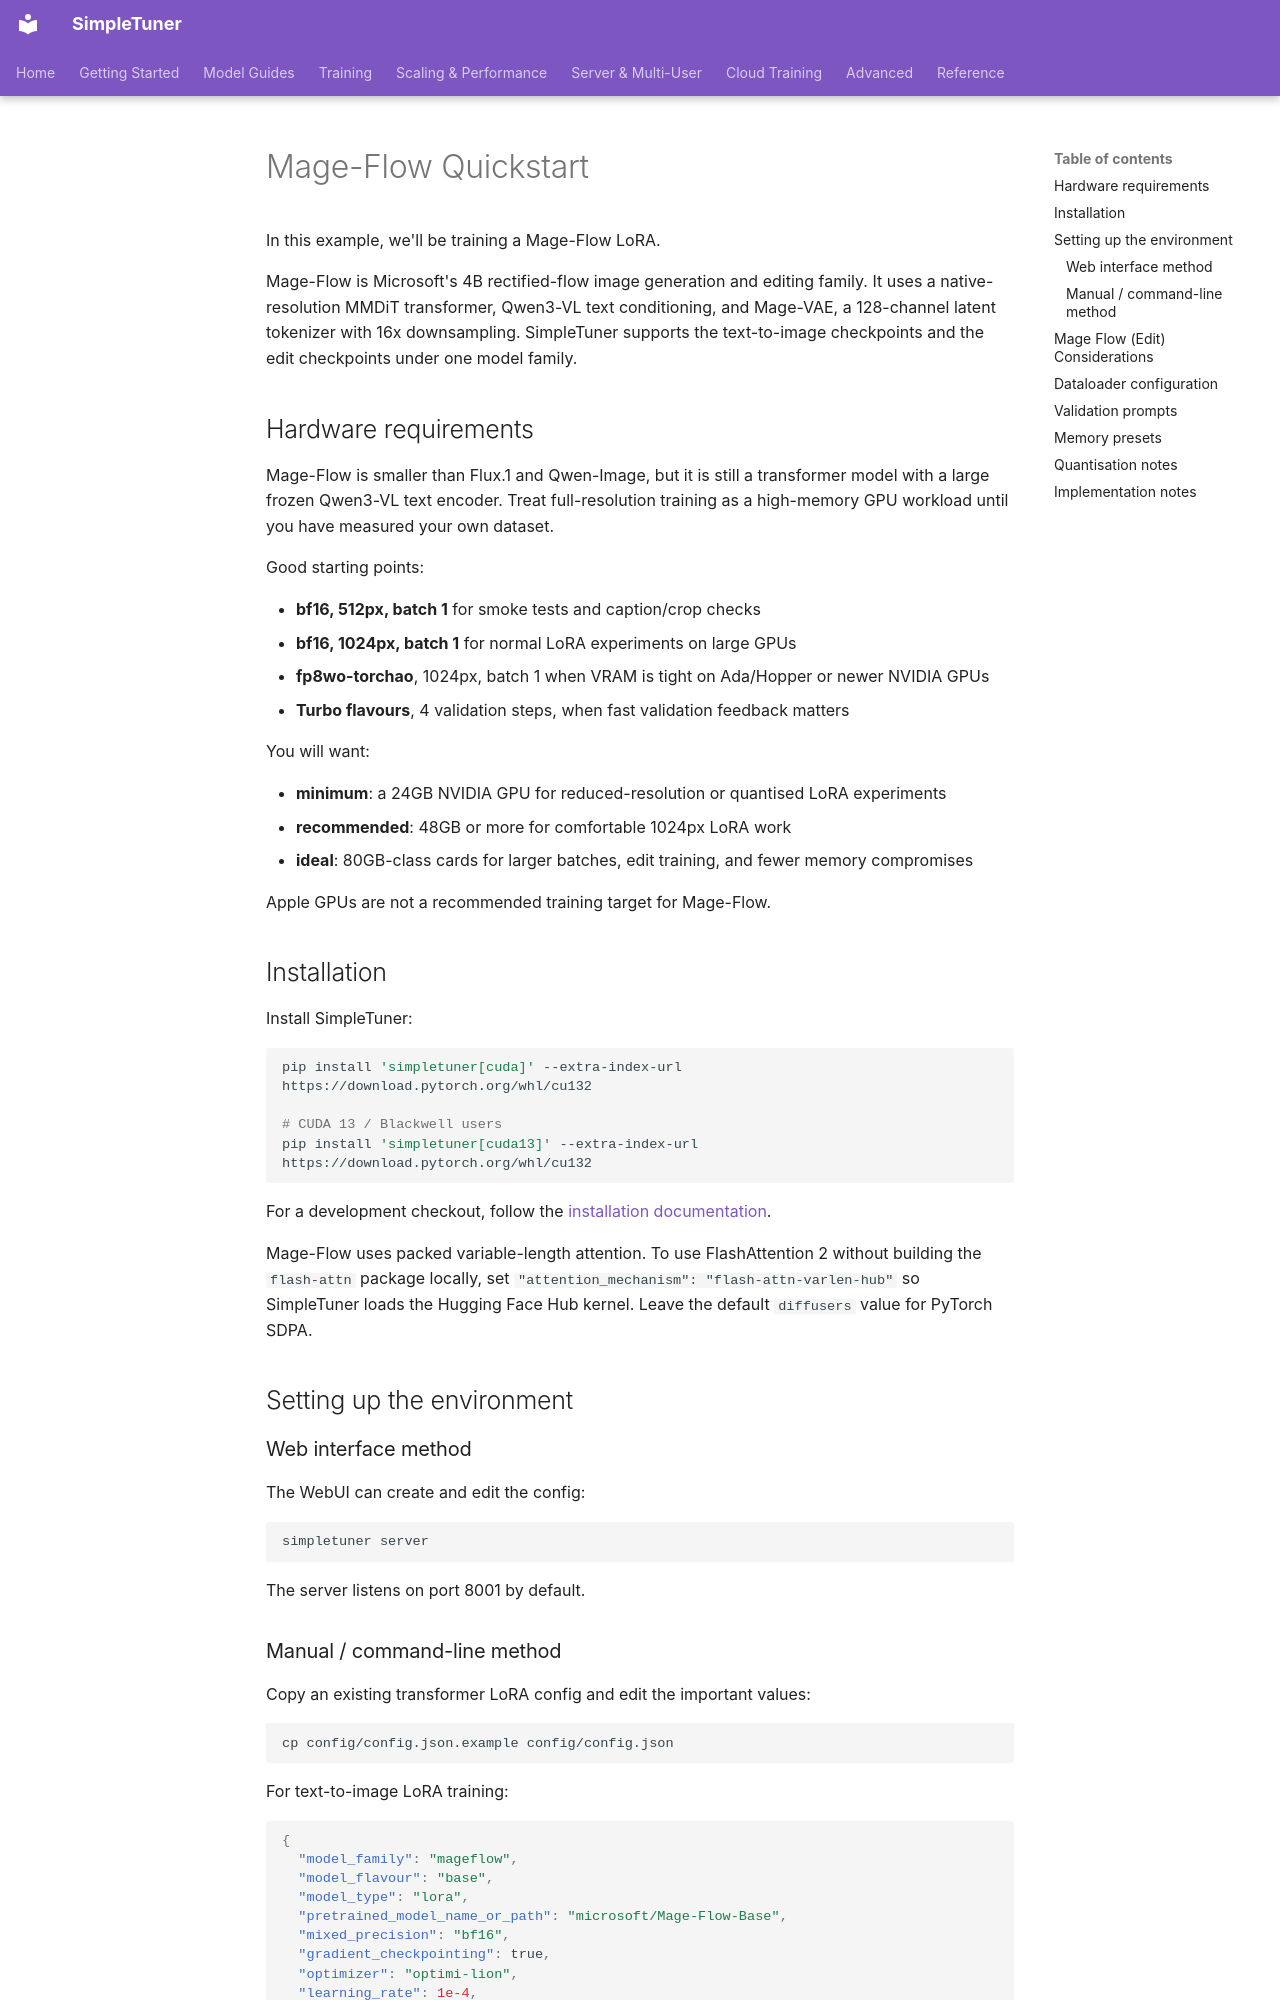

repository: bghira/SimpleTuner · page: quickstart/MAGEFLOW/index.html · generator: mkdocs

# Mage-Flow Quickstart

In this example, we'll be training a Mage-Flow LoRA.

Mage-Flow is Microsoft's 4B rectified-flow image generation and editing family. It uses a native-resolution MMDiT transformer, Qwen3-VL text conditioning, and Mage-VAE, a 128-channel latent tokenizer with 16x downsampling. SimpleTuner supports the text-to-image checkpoints and the edit checkpoints under one model family.

## Hardware requirements

Mage-Flow is smaller than Flux.1 and Qwen-Image, but it is still a transformer model with a large frozen Qwen3-VL text encoder. Treat full-resolution training as a high-memory GPU workload until you have measured your own dataset.

Good starting points:

- **bf16, 512px, batch 1** for smoke tests and caption/crop checks
- **bf16, 1024px, batch 1** for normal LoRA experiments on large GPUs
- **fp8wo-torchao**, 1024px, batch 1 when VRAM is tight on Ada/Hopper or newer NVIDIA GPUs
- **Turbo flavours**, 4 validation steps, when fast validation feedback matters

You will want:

- **minimum**: a 24GB NVIDIA GPU for reduced-resolution or quantised LoRA experiments
- **recommended**: 48GB or more for comfortable 1024px LoRA work
- **ideal**: 80GB-class cards for larger batches, edit training, and fewer memory compromises

Apple GPUs are not a recommended training target for Mage-Flow.

## Installation

Install SimpleTuner:

```bash
pip install 'simpletuner[cuda]' --extra-index-url https://download.pytorch.org/whl/cu132

# CUDA 13 / Blackwell users
pip install 'simpletuner[cuda13]' --extra-index-url https://download.pytorch.org/whl/cu132
```

For a development checkout, follow the [installation documentation](../INSTALL.md).

Mage-Flow uses packed variable-length attention. To use FlashAttention 2 without building the `flash-attn` package locally, set `"attention_mechanism": "flash-attn-varlen-hub"` so SimpleTuner loads the Hugging Face Hub kernel. Leave the default `diffusers` value for PyTorch SDPA.

## Setting up the environment

### Web interface method

The WebUI can create and edit the config:

```bash
simpletuner server
```

The server listens on port 8001 by default.
